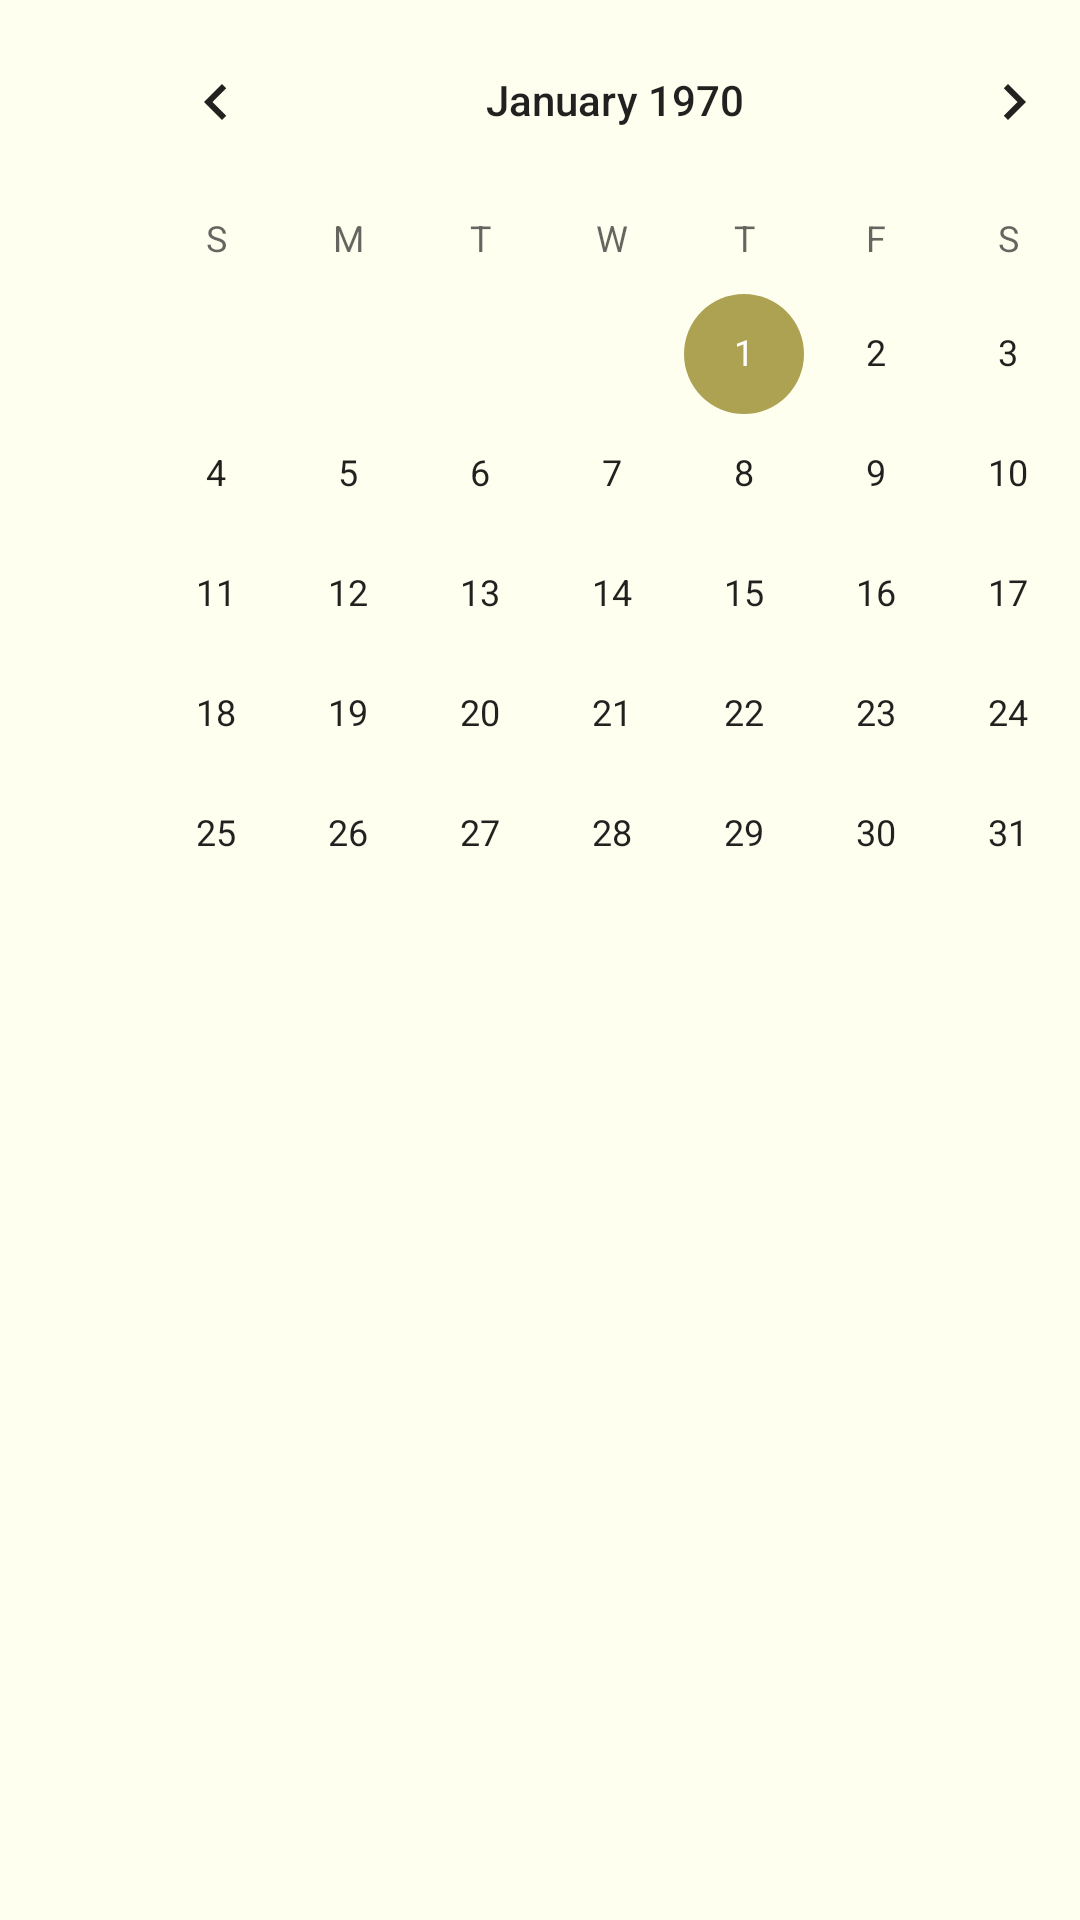

Here is an Android app screen rendered from its layout file. Give the layout XML and the strings, colors and styles it references.
<!-- AndroidManifest.xml: application theme Theme.TennisPal -->
<!-- res/layout/activity_del_booking.xml -->
<?xml version="1.0" encoding="utf-8"?>

<RelativeLayout xmlns:android="http://schemas.android.com/apk/res/android"
    xmlns:app="http://schemas.android.com/apk/res-auto"
    xmlns:tools="http://schemas.android.com/tools"
    android:layout_width="match_parent"
    android:layout_height="wrap_content"
    android:background="#FFFFF0"
    tools:context=".DelBooking">

    <ScrollView
        android:layout_width="match_parent"
        android:layout_height="match_parent">

        <LinearLayout
            android:layout_width="match_parent"
            android:layout_height="wrap_content"
            android:orientation="vertical">

            <CalendarView
                android:id="@+id/dcalender"
                android:layout_width="350dp"
                android:layout_height="298dp"
                android:layout_marginStart="30dp"
                android:layout_marginLeft="30dp"
                app:layout_constraintStart_toStartOf="parent"
                app:layout_constraintTop_toTopOf="parent"></CalendarView>

            <TextView
                android:id="@+id/books"
                android:layout_width="406dp"
                android:layout_height="wrap_content"
                android:layout_marginTop="16dp"
                android:lineSpacingExtra="8sp"
                android:textSize="20sp"
                app:layout_constraintStart_toStartOf="parent"
                app:layout_constraintTop_toBottomOf="@+id/dcalender" />
        </LinearLayout>


    </ScrollView>

</RelativeLayout>
<!-- resources referenced by this layout -->
<resources>
  <style name="Theme.TennisPal" parent="Theme.MaterialComponents.DayNight.DarkActionBar">
          
          <item name="colorPrimary">@color/british_green</item>
          <item name="colorPrimaryVariant">@color/british_green</item>
          <item name="colorOnPrimary">@color/white</item>
          
          <item name="colorSecondary">@color/dirty_yellow</item>
          <item name="colorSecondaryVariant">@color/dirty_yellow</item>
          <item name="colorOnSecondary">@color/black</item>
          
          <item name="android:statusBarColor" tools:targetApi="l">?attr/colorPrimaryVariant</item>
          
      </style>
  <color name="british_green">#004225</color>
  <color name="white">#FFFFFFFF</color>
  <color name="dirty_yellow">#ACA252</color>
  <color name="black">#FF000000</color>
</resources>
